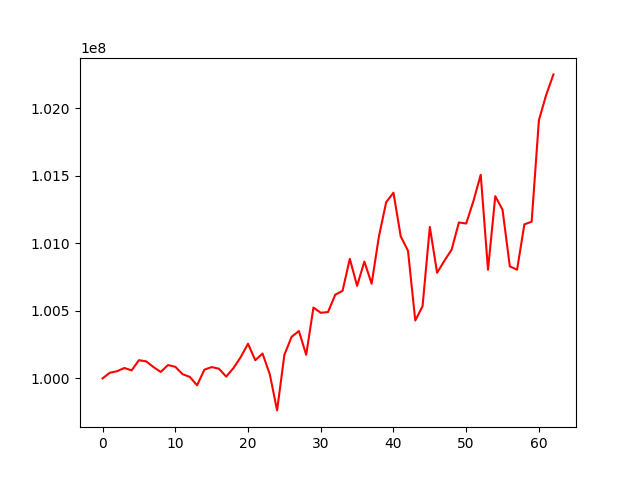

The file beside this chart, header and first rows:
, 0
0, 100000000
1, 100042030
2, 100053353
3, 100077238
4, 100059736
5, 100134808
6, 100126524
7, 100084344
8, 100047978
9, 100098873
10, 100086284
11, 100031438
12, 100011222
13, 99949106
14, 100064763
15, 100083992
16, 100071958
17, 100013370
18, 100076574
19, 100157723
20, 100256974
21, 100134659
22, 100184069
23, 100029748
24, 99763268
25, 100174009
26, 100308500
27, 100350834
28, 100175058
29, 100524460
30, 100486025
31, 100491341
32, 100620043
33, 100648080
34, 100885285
35, 100685020
36, 100865093
37, 100701149
38, 101050382
39, 101304851
40, 101375007
41, 101051845
42, 100944808
43, 100428458
44, 100534159
45, 101121525
46, 100782032
47, 100870471
48, 100953666
49, 101154648
50, 101146901
51, 101313475
52, 101507994
53, 100804433
54, 101348989
55, 101248465
56, 100829974
57, 100804564
58, 101140613
59, 101160119
... 3 more rows
